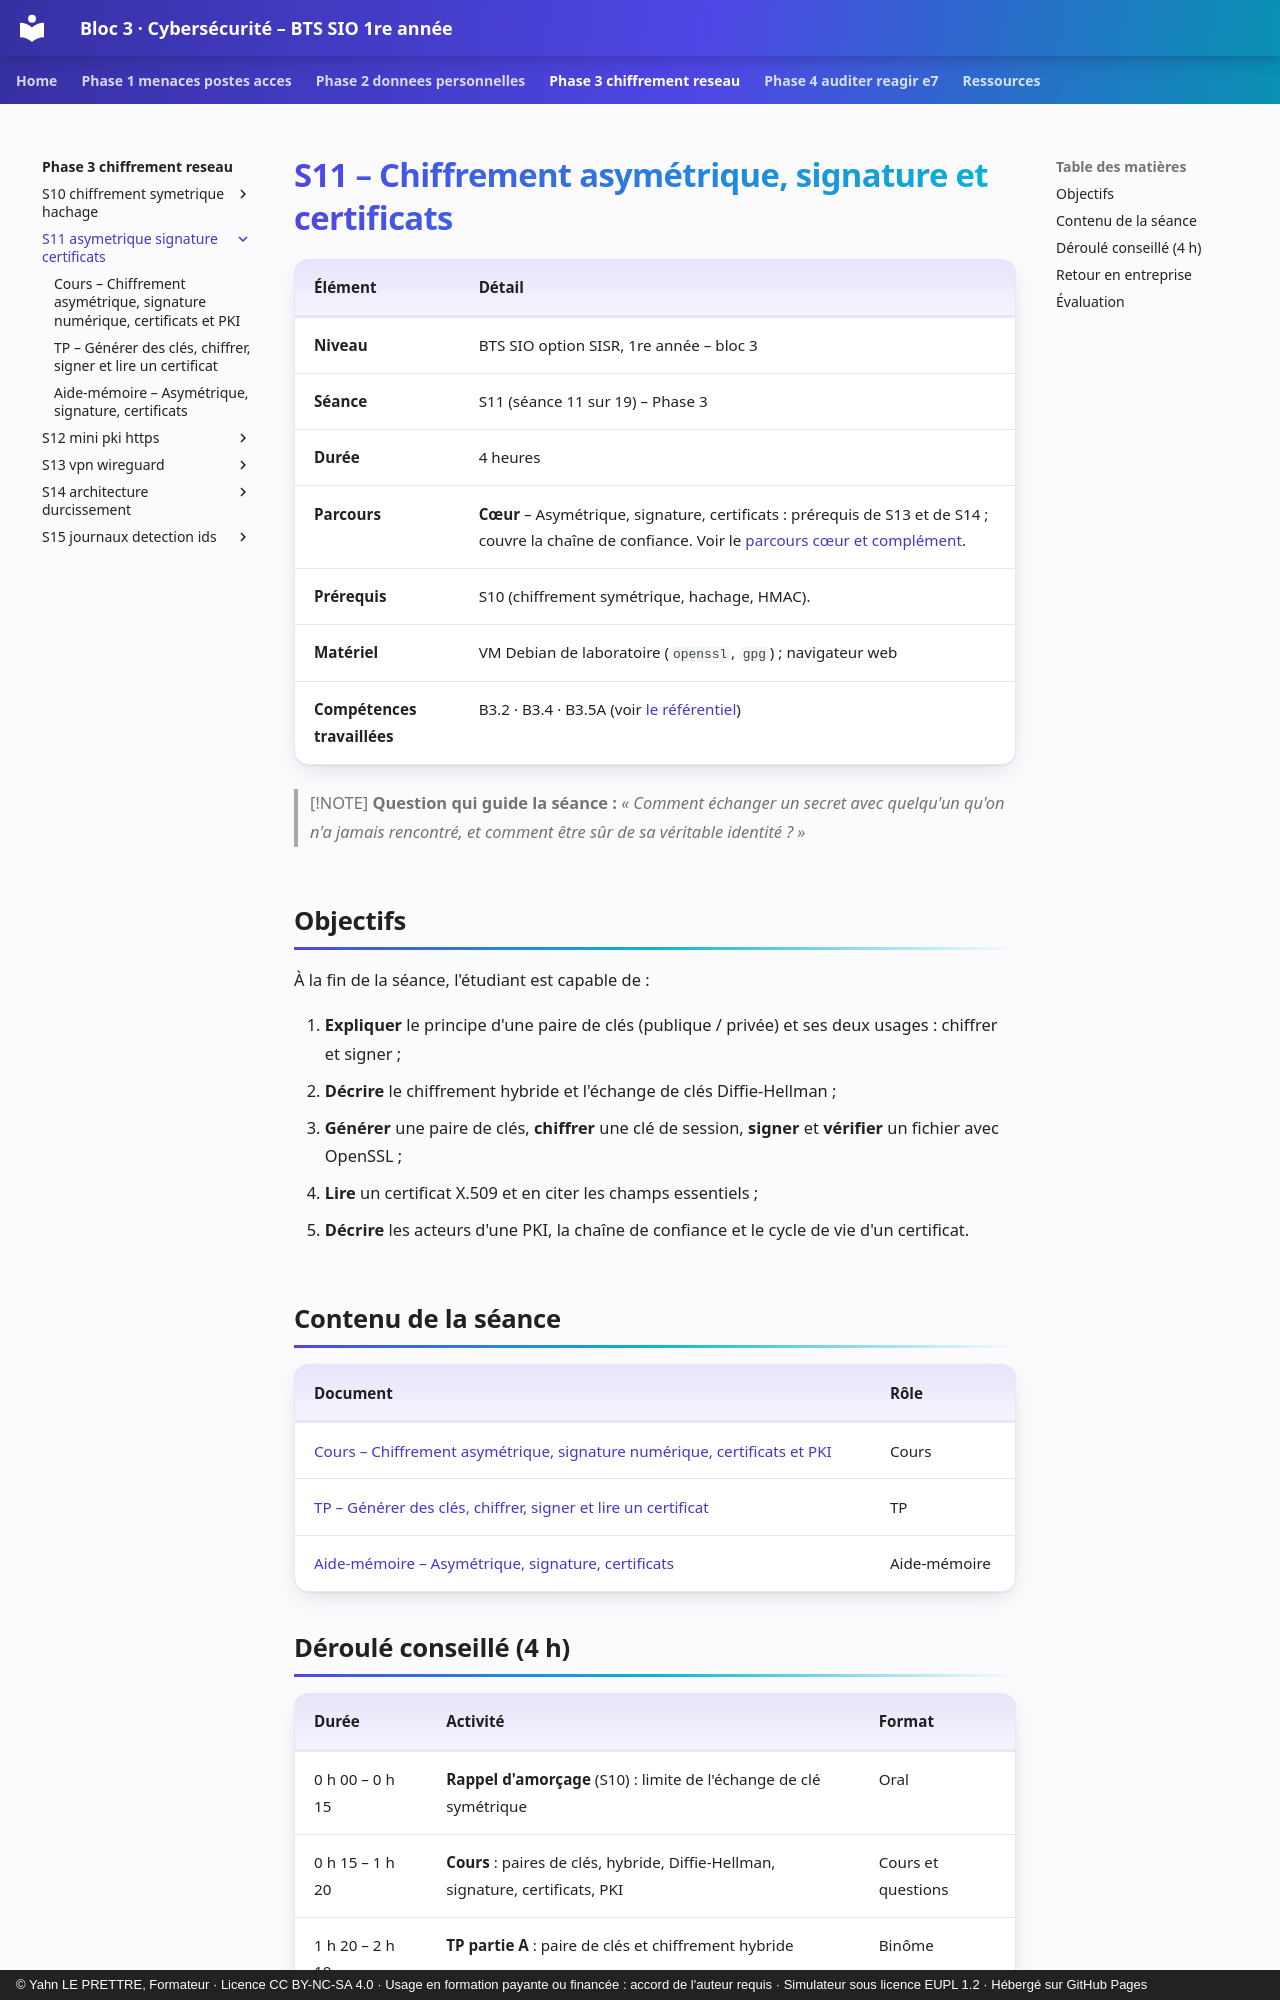

repository: YahnLP/bts1-sio-sisr-bloc3 · page: phase-3-chiffrement-reseau/S11-asymetrique-signature-certificats/index.html · generator: mkdocs · copyright: © Yahn LE PRETTRE, Formateur · Licence CC BY-NC-SA 4.0 · Usage en formation payante ou financée : accord de l'auteur requis · Simulateur sous licence EUPL 1.2 · Hébergé sur GitHub Pages

# S11 – Chiffrement asymétrique, signature et certificats

| Élément | Détail |
|---|---|
| **Niveau** | BTS SIO option SISR, 1re année – bloc 3 |
| **Séance** | S11 (séance 11 sur 19) – Phase 3 |
| **Durée** | 4 heures |
| **Parcours** | **Cœur** – Asymétrique, signature, certificats : prérequis de S13 et de S14 ; couvre la chaîne de confiance. Voir le [parcours cœur et complément](../../ressources/parcours-coeur-complement.md). |
| **Prérequis** | S10 (chiffrement symétrique, hachage, HMAC). |
| **Matériel** | VM Debian de laboratoire (`openssl`, `gpg`) ; navigateur web |
| **Compétences travaillées** | B3.2 · B3.4 · B3.5A (voir [le référentiel](../../ressources/referentiel.md)) |

> [!NOTE]
> **Question qui guide la séance :** *« Comment échanger un secret avec quelqu'un qu'on n'a jamais rencontré, et comment être sûr de sa véritable identité ? »*

## Objectifs

À la fin de la séance, l'étudiant est capable de :

1. **Expliquer** le principe d'une paire de clés (publique / privée) et ses deux usages : chiffrer et signer ;
2. **Décrire** le chiffrement hybride et l'échange de clés Diffie-Hellman ;
3. **Générer** une paire de clés, **chiffrer** une clé de session, **signer** et **vérifier** un fichier avec OpenSSL ;
4. **Lire** un certificat X.509 et en citer les champs essentiels ;
5. **Décrire** les acteurs d'une PKI, la chaîne de confiance et le cycle de vie d'un certificat.

## Contenu de la séance

| Document | Rôle |
|---|---|
| [Cours – Chiffrement asymétrique, signature numérique, certificats et PKI](01-cours.md) | Cours |
| [TP – Générer des clés, chiffrer, signer et lire un certificat](02-tp.md) | TP |
| [Aide-mémoire – Asymétrique, signature, certificats](03-aide-memoire.md) | Aide-mémoire |
